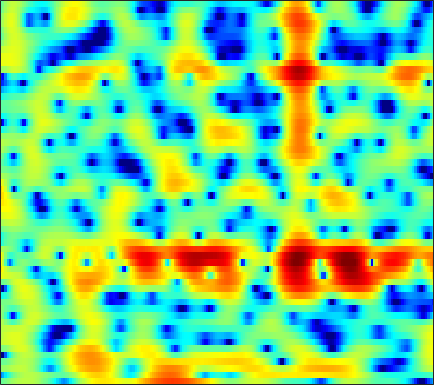

Data behind this chart, as committed beside it:
-1.0819, -0.77386, -0.31843, 0.16272, 0.49221, 0.90565, 1.2713, 1.5067, 1.7641, 1.962, 2.0855, 2.1259, 2.1329, 2.0748, 1.9721, 1.7657, 1.4739, 1.1903, 0.76177, 0.26362, -0.33063, -0.84603, -1.6441, -2.5586
-9.364, -7.548, -5.392, -3.619, -2.514, -1.298, -0.3172, 0.2844, 0.9222, 1.393, 1.719, 1.883, 2.006, 2.017, 1.962, 1.82, 1.61, 1.413, 1.109, 0.7735, 0.4296, 0.1646, -0.1864, -0.5206
0.6071, 0.7383, 0.9753, 1.248, 1.46, 1.738, 1.992, 2.148, 2.291, 2.338, 2.289, 2.184, 1.935, 1.546, 1.149, 0.4766, -0.3876, -1.183, -2.46, -4.002, -5.807, -7.246, -8.81, -9.001
-0.8907, -0.8555, -0.6382, -0.2764, 0.05666, 0.5314, 0.9939, 1.307, 1.632, 1.849, 1.942, 1.927, 1.79, 1.501, 1.188, 0.6528, -0.0181, -0.6021, -1.48, -2.429, -3.366, -3.973, -4.482, -4.473
-19.57, -20.78, -10.74, -6.112, -3.864, -1.728, -0.2083, 0.6442, 1.47, 2.008, 2.297, 2.374, 2.306, 2.06, 1.779, 1.29, 0.7063, 0.2233, -0.4437, -1.079, -1.607, -1.883, -2.056, -1.966
-0.08953, -0.06764, 0.2555, 0.8216, 1.325, 1.986, 2.553, 2.889, 3.186, 3.304, 3.233, 3.055, 2.637, 2.003, 1.392, 0.3839, -0.8828, -2.028, -3.842, -6.034, -8.653, -10.83, -13.08, -12.47
2.345, 2.513, 2.747, 2.97, 3.125, 3.294, 3.392, 3.408, 3.333, 3.13, 2.777, 2.407, 1.758, 0.9152, 0.1492, -1.074, -2.543, -3.811, -5.712, -7.857, -10.12, -11.71, -13.18, -13.47
2.014, 2.395, 2.8, 3.097, 3.257, 3.397, 3.451, 3.434, 3.329, 3.123, 2.79, 2.455, 1.885, 1.147, 0.4777, -0.5717, -1.809, -2.864, -4.457, -6.255, -8.222, -9.819, -12.16, -14.75
1.886, 2.116, 2.298, 2.391, 2.428, 2.474, 2.536, 2.595, 2.675, 2.727, 2.708, 2.625, 2.406, 2.037, 1.646, 0.9634, 0.08939, -0.7077, -1.963, -3.446, -5.191, -6.701, -9.023, -11.64
1.859, 1.308, 0.3825, -0.6661, -1.415, -2.054, -1.957, -1.409, -0.3658, 0.7184, 1.648, 2.19, 2.69, 2.941, 2.973, 2.826, 2.477, 2.09, 1.436, 0.6179, -0.337, -1.105, -2.168, -3.229
0.7824, -0.3209, -2.291, -5.105, -8.184, -14.16, -13.19, -8.616, -4.483, -1.817, 0.02061, 1.017, 1.962, 2.569, 2.837, 2.981, 2.914, 2.747, 2.406, 1.932, 1.387, 0.9542, 0.3509, -0.2322
0.4953, -0.0209, -0.7439, -1.413, -1.81, -2.07, -1.919, -1.552, -0.8255, 0.00755, 0.7892, 1.296, 1.824, 2.163, 2.297, 2.318, 2.167, 1.95, 1.532, 1.001, 0.3777, -0.1411, -0.8645, -1.552
-0.2548, -0.3395, -0.3546, -0.2406, -0.06798, 0.2519, 0.6586, 1.002, 1.457, 1.906, 2.276, 2.489, 2.668, 2.716, 2.649, 2.425, 2.045, 1.645, 0.9518, 0.08943, -0.9853, -1.928, -3.372, -5.085
-4.057, -4.015, -3.314, -2.176, -1.218, -0.002194, 1.053, 1.724, 2.453, 2.977, 3.325, 3.469, 3.518, 3.389, 3.184, 2.757, 2.156, 1.594, 0.6817, -0.4233, -1.716, -2.807, -4.499, -6.551
-15.81, -26.95, -10.88, -5.262, -2.697, -0.3271, 1.309, 2.185, 3.023, 3.533, 3.792, 3.839, 3.705, 3.382, 3.026, 2.401, 1.606, 0.9193, -0.137, -1.384, -2.761, -3.918, -5.477, -6.705
-0.7309, -0.8189, -0.3994, 0.4122, 1.114, 1.984, 2.682, 3.062, 3.342, 3.404, 3.214, 2.922, 2.357, 1.644, 1.044, 0.1836, -0.702, -1.398, -2.401, -3.605, -5.263, -6.954, -10.12, -15.98
3.967, 3.591, 3.191, 2.913, 2.777, 2.666, 2.547, 2.443, 2.184, 1.736, 1.007, 0.2332, -1.073, -2.792, -4.311, -6.26, -7.422, -7.512, -6.884, -6.204, -5.883, -5.814, -6.093, -6.318
5.093, 4.062, 2.758, 1.673, 1.105, 0.7082, 0.6148, 0.625, 0.5638, 0.3157, -0.2807, -0.9835, -2.419, -4.659, -6.987, -11.33, -14.93, -12.49, -8.322, -5.561, -3.826, -2.942, -2.235, -1.616
4.525, 2.253, -1.679, -7.105, -10.37, -7.18, -3.59, -1.952, -0.6066, -0.004477, 0.1779, 0.09247, -0.2767, -0.7018, -1.066, -1.378, -1.35, -1.137, -0.5455, 0.06964, 0.6246, 0.8611, 1.048, 0.9846
4.273, 2.638, 0.2812, -1.859, -2.821, -2.862, -2.17, -1.632, -1.249, -1.224, -1.448, -1.617, -1.59, -1.179, -0.6897, 0.06334, 0.8949, 1.474, 2.128, 2.562, 2.752, 2.675, 2.311, 1.343
1.748, 1.393, 0.9114, 0.4459, 0.09181, -0.3881, -1.028, -1.668, -2.943, -4.836, -7.926, -11.37, -14.85, -9.978, -6.45, -3.183, -0.9869, 0.2383, 1.419, 2.21, 2.648, 2.777, 2.611, 2.17
-3.99, -2.663, -1.532, -0.9447, -0.7573, -0.8184, -1.181, -1.676, -2.637, -3.925, -5.42, -6.43, -6.92, -5.942, -4.684, -2.927, -1.374, -0.4262, 0.5618, 1.314, 1.827, 2.089, 2.254, 2.322
-3.992, -2.921, -1.817, -1.071, -0.7243, -0.5036, -0.4932, -0.6113, -0.8799, -1.241, -1.579, -1.769, -1.856, -1.75, -1.535, -1.133, -0.6595, -0.3, 0.1587, 0.5612, 0.8914, 1.087, 1.32, 1.478
-0.8132, -0.4255, 0.04813, 0.4316, 0.635, 0.797, 0.8158, 0.7602, 0.6043, 0.3826, 0.1239, -0.07239, -0.3167, -0.5215, -0.6393, -0.7414, -0.7949, -0.7891, -0.7217, -0.6103, -0.4461, -0.3049, -0.09728, 0.08654
1.382, 1.699, 2.031, 2.253, 2.345, 2.363, 2.255, 2.102, 1.8, 1.409, 0.929, 0.5275, -0.06385, -0.6818, -1.165, -1.779, -2.345, -2.69, -3.01, -3.1, -2.952, -2.71, -2.314, -1.881
3.002, 3.341, 3.637, 3.766, 3.757, 3.615, 3.34, 3.042, 2.515, 1.849, 1.04, 0.3325, -0.7454, -1.98, -3.015, -4.535, -6.137, -7.353, -8.687, -9.134, -8.463, -7.446, -5.958, -4.575
4.26, 4.483, 4.596, 4.526, 4.368, 4.03, 3.558, 3.109, 2.387, 1.484, 0.3899, -0.5821, -2.106, -3.918, -5.46, -7.875, -10.81, -13.65, -19.63, -32.22, -17.83, -13.13, -9.192, -6.514
5.32, 5.216, 4.901, 4.429, 4.009, 3.395, 2.736, 2.221, 1.487, 0.6165, -0.4913, -1.53, -3.27, -5.485, -7.511, -10.54, -13.39, -14.61, -14.49, -13.03, -10.95, -9.2, -6.896, -4.99
6.143, 5.53, 4.453, 3.128, 2.036, 0.6987, -0.2021, -0.4691, -0.4819, -0.4649, -0.7524, -1.278, -2.46, -4.393, -6.404, -10.28, -15.75, -17.28, -12.72, -8.833, -6.191, -4.694, -3.028, -1.8
5.796, 4.774, 2.916, 0.2158, -2.723, -9.209, -18.81, -9.995, -4.555, -1.915, -0.5577, -0.09851, -0.02647, -0.4031, -0.885, -1.598, -2.175, -2.328, -2.101, -1.569, -0.9451, -0.5015, -0.05738, 0.188
3.897, 3.174, 1.935, 0.4008, -0.8756, -2.399, -3.102, -2.858, -1.843, -0.6842, 0.2683, 0.8019, 1.25, 1.48, 1.511, 1.474, 1.376, 1.282, 1.145, 0.9567, 0.6885, 0.3936, -0.2188, -1.064
1.645, 1.413, 0.9707, 0.4614, 0.1062, -0.2573, -0.377, -0.291, -0.001977, 0.4449, 0.9386, 1.297, 1.713, 2.01, 2.163, 2.241, 2.205, 2.093, 1.819, 1.406, 0.8026, 0.1847, -0.877, -2.368
-0.3699, -0.4363, -0.7166, -1.099, -1.359, -1.588, -1.542, -1.299, -0.7768, -0.09548, 0.6158, 1.111, 1.692, 2.131, 2.373, 2.542, 2.552, 2.46, 2.198, 1.784, 1.209, 0.6708, -0.1672, -1.202
-1.261, -1.666, -2.61, -3.989, -5.234, -6.645, -6.788, -5.806, -3.815, -1.91, -0.3288, 0.622, 1.597, 2.283, 2.618, 2.865, 2.899, 2.802, 2.535, 2.132, 1.633, 1.222, 0.6372, 0.07985
-0.2779, -0.9833, -2.448, -4.762, -7.387, -12.71, -14.58, -9.767, -5.142, -2.152, -0.1022, 1.022, 2.094, 2.78, 3.067, 3.196, 3.06, 2.798, 2.275, 1.608, 0.8899, 0.3812, -0.1911, -0.5428
1.475, 1.041, 0.3017, -0.5596, -1.172, -1.717, -1.741, -1.368, -0.4599, 0.5817, 1.538, 2.131, 2.721, 3.054, 3.129, 2.955, 2.453, 1.841, 0.6782, -0.8793, -2.793, -4.258, -5.562, -5.536
2.018, 1.833, 1.565, 1.32, 1.175, 1.045, 1.058, 1.147, 1.364, 1.659, 1.987, 2.222, 2.478, 2.606, 2.579, 2.317, 1.719, 0.9939, -0.46, -2.684, -6.09, -10.1, -18.23, -13.21
0.8152, 0.7185, 0.6988, 0.7516, 0.7841, 0.7826, 0.7287, 0.6669, 0.5365, 0.4651, 0.5382, 0.7173, 1.092, 1.526, 1.796, 2.014, 1.971, 1.732, 1.125, 0.1953, -0.9285, -1.766, -2.527, -2.768
-4.082, -3.889, -2.981, -2.019, -1.496, -1.157, -1.347, -1.823, -2.869, -4.218, -5.137, -4.84, -3.207, -1.212, 0.08797, 1.412, 2.288, 2.681, 2.912, 2.886, 2.662, 2.432, 2.075, 1.741
-24.47, -13.67, -7.656, -4.769, -3.562, -2.825, -2.957, -3.652, -5.466, -8.877, -14.65, -13.91, -7.434, -3.275, -1.176, 0.8174, 2.137, 2.806, 3.357, 3.611, 3.61, 3.49, 3.18, 2.783
-4.479, -4.417, -3.783, -2.988, -2.487, -2.101, -1.982, -2.111, -2.459, -2.826, -2.886, -2.572, -1.665, -0.4704, 0.4192, 1.488, 2.305, 2.75, 3.093, 3.163, 2.998, 2.72, 2.175, 1.446
-1.288, -1.35, -1.299, -1.133, -0.9835, -0.7724, -0.6009, -0.4741, -0.3382, -0.1662, 0.1055, 0.3781, 0.8336, 1.36, 1.771, 2.241, 2.612, 2.779, 2.83, 2.636, 2.17, 1.613, 0.5791, -0.8655
-1.308, -1.254, -1.116, -0.9309, -0.7773, -0.5527, -0.363, -0.2108, 0.01815, 0.2841, 0.5915, 0.8645, 1.264, 1.686, 2.001, 2.364, 2.632, 2.736, 2.725, 2.507, 2.009, 1.419, 0.2731, -1.369
-3.841, -3.463, -2.964, -2.536, -2.266, -2.02, -1.834, -1.76, -1.639, -1.458, -1.161, -0.8378, -0.282, 0.3453, 0.8057, 1.408, 1.887, 2.164, 2.38, 2.42, 2.272, 2.028, 1.518, 0.8071
-8.102, -7.217, -6.235, -5.429, -4.99, -4.691, -4.723, -4.983, -5.599, -6.197, -6.21, -5.652, -4.348, -2.865, -1.839, -0.6822, 0.2421, 0.7957, 1.367, 1.759, 2.03, 2.163, 2.268, 2.299
-12.63, -12.18, -10.21, -8.031, -6.854, -6, -6.194, -7.011, -9.495, -14.98, -30.65, -15.94, -9.161, -5.699, -4.004, -2.478, -1.406, -0.7971, -0.1044, 0.5126, 1.07, 1.46, 1.957, 2.448
-13.12, -13.95, -9.133, -5.463, -3.751, -2.51, -2.198, -2.473, -3.315, -4.403, -4.962, -4.774, -3.997, -3.252, -2.927, -2.813, -2.912, -2.924, -2.635, -1.91, -1.004, -0.3101, 0.5255, 1.311
1.141, 0.9978, 1.266, 1.824, 2.26, 2.668, 2.843, 2.764, 2.476, 2.021, 1.427, 0.9075, 0.0328, -1.191, -2.512, -5.061, -9.095, -13.13, -13.64, -9.173, -6.365, -5.157, -4.222, -3.692
3.936, 3.868, 3.867, 3.93, 3.964, 3.963, 3.872, 3.708, 3.349, 2.818, 2.083, 1.384, 0.1984, -1.352, -2.815, -5.214, -8.005, -9.917, -11.04, -10.57, -10.21, -10.7, -12.45, -16.24
3.621, 3.699, 3.805, 3.89, 3.912, 3.888, 3.748, 3.578, 3.223, 2.717, 2.061, 1.458, 0.5001, -0.6322, -1.552, -2.897, -4.246, -5.197, -6.374, -7.505, -8.724, -9.86, -11.8, -13.87
2.188, 2.536, 2.949, 3.267, 3.444, 3.562, 3.541, 3.435, 3.175, 2.78, 2.26, 1.79, 1.078, 0.2762, -0.3687, -1.264, -2.187, -2.874, -3.783, -4.701, -5.642, -6.341, -7.26, -8.105
-0.04075, 0.8317, 1.785, 2.494, 2.873, 3.179, 3.295, 3.251, 3.055, 2.72, 2.262, 1.865, 1.281, 0.6633, 0.1727, -0.4702, -1.111, -1.592, -2.199, -2.786, -3.349, -3.747, -4.244, -4.719
-1.708, -0.2722, 1.155, 2.144, 2.634, 3.017, 3.12, 3.037, 2.738, 2.27, 1.687, 1.214, 0.5724, -0.02353, -0.4236, -0.8991, -1.306, -1.58, -1.91, -2.185, -2.394, -2.506, -2.606, -2.651
-0.5933, 0.558, 1.776, 2.629, 3.038, 3.276, 3.154, 2.852, 2.165, 1.197, 0.04359, -0.8649, -1.951, -2.719, -3.016, -3.18, -3.232, -3.261, -3.359, -3.432, -3.377, -3.199, -2.756, -2.139
0.7972, 1.692, 2.672, 3.345, 3.628, 3.662, 3.281, 2.686, 1.438, -0.4276, -3.066, -5.666, -9.663, -11.35, -9.926, -7.785, -6.645, -6.419, -6.784, -7.709, -8.495, -8.211, -6.408, -4.058
0.1205, 1.236, 2.377, 3.124, 3.414, 3.446, 3.065, 2.461, 1.213, -0.6418, -3.232, -5.723, -9.391, -11, -9.96, -8.256, -7.456, -7.59, -8.76, -11.59, -17.34, -18.77, -11, -5.96
-1.199, 0.0322, 1.274, 2.107, 2.483, 2.672, 2.503, 2.159, 1.417, 0.391, -0.8476, -1.826, -3.025, -3.946, -4.408, -4.859, -5.234, -5.542, -6.053, -6.494, -6.616, -6.239, -5.071, -3.442
-1.147, -0.1803, 0.8652, 1.63, 2.027, 2.315, 2.325, 2.178, 1.768, 1.165, 0.4099, -0.219, -1.107, -1.973, -2.593, -3.337, -3.961, -4.306, -4.612, -4.659, -4.413, -4.068, -3.365, -2.474
